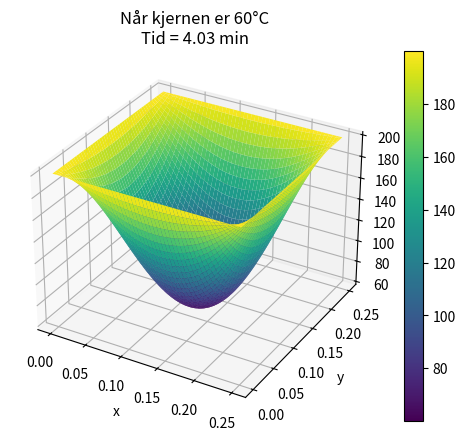

The script that saved this image:
import numpy as np
import matplotlib.pyplot as plt

nodes = 100
lx = 0.25
ly = 0.25
alpha = 9.3e-6

dx = lx/nodes
dy = ly/nodes

dt = 0.9 / (2*alpha*(1/dx**2 + 1/dy**2))

x = np.linspace(0, lx, nodes)
y = np.linspace(0, ly, nodes)

u = np.ones((nodes, nodes)) * 15

# Randbetingelser
u[0, :] = 200
u[-1, :] = 200
u[:, 0] = 200
u[:, -1] = 200

# kjernen
center_i = nodes // 2
center_j = nodes // 2

target_temp = 60
time = 0
max_time = 20 * 60

while u[center_i, center_j] < target_temp and time < max_time:
    u_new = u.copy()

    u_new[1:-1, 1:-1] = u[1:-1, 1:-1] + dt*alpha*(
        (u[1:-1, 2:] - 2*u[1:-1, 1:-1] + u[1:-1, :-2]) / dx**2 +
        (u[2:, 1:-1] - 2*u[1:-1, 1:-1] + u[:-2, 1:-1]) / dy**2
    )

    u = u_new
    time += dt

print(f"Tiden det tar før kjernen når 60°C er ca: {time:.2f} sekunder")
print(f"Det tilsvarer ca: {time/60:.2f} minutter")

# 3D plot
X, Y = np.meshgrid(x, y)
fig = plt.figure()
ax = fig.add_subplot(111, projection='3d')
surf = ax.plot_surface(X, Y, u, cmap='viridis')
fig.colorbar(surf)
ax.set_xlabel('x')
ax.set_ylabel('y')
ax.set_zlabel('Temperatur')
ax.set_title(f"Når kjernen er 60°C\nTid = {time/60:.2f} min")

plt.show()
